Image classification data set "Herbs" (pegasis470/Herbs on GitHub). Class labels (10): belimbing wuluh, jambu biji, jeruk nipis, kemangi, lidah buaya, nangka, pandan, pepaya, seledri, sirih.

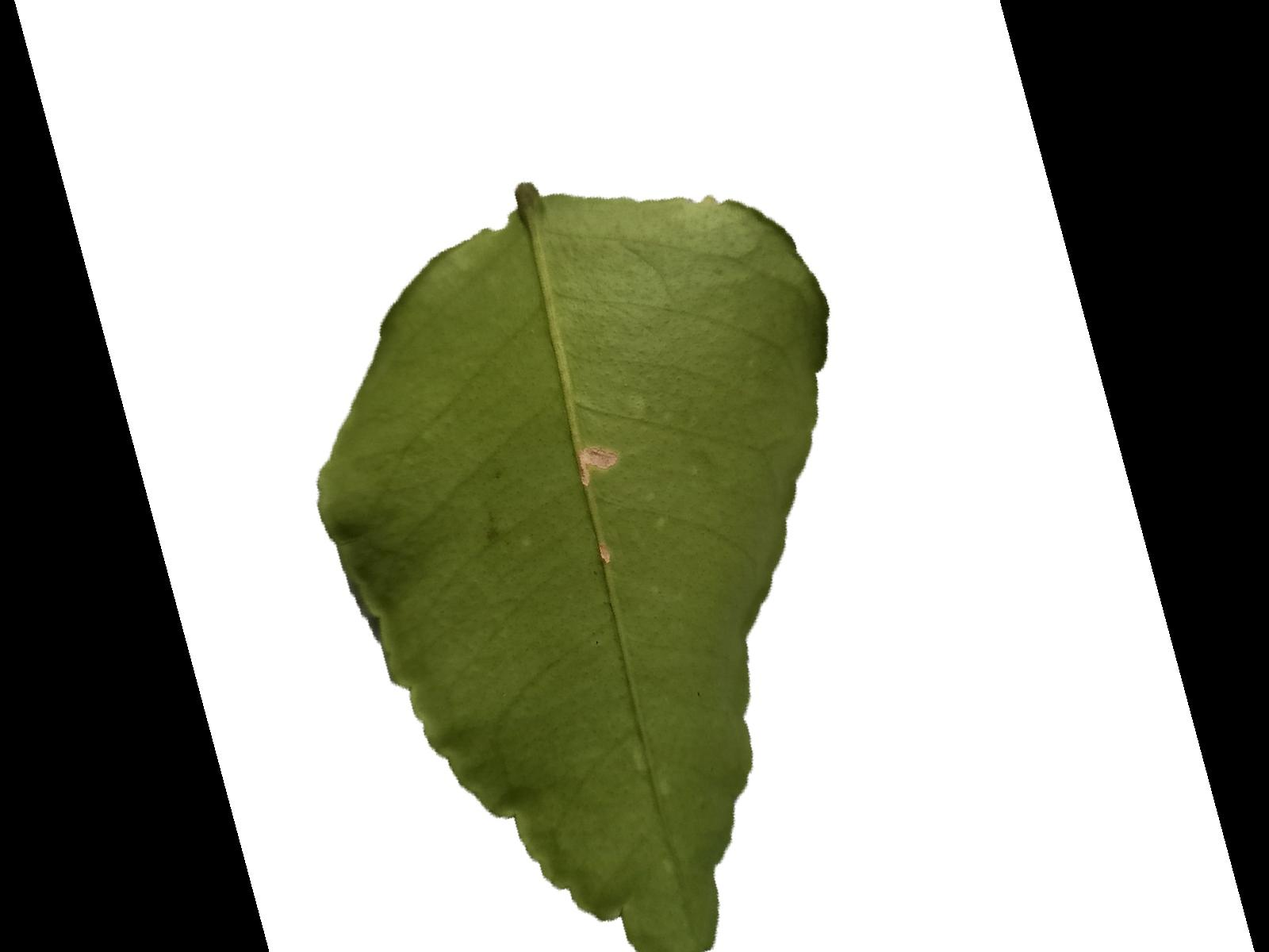
Label: jeruk nipis

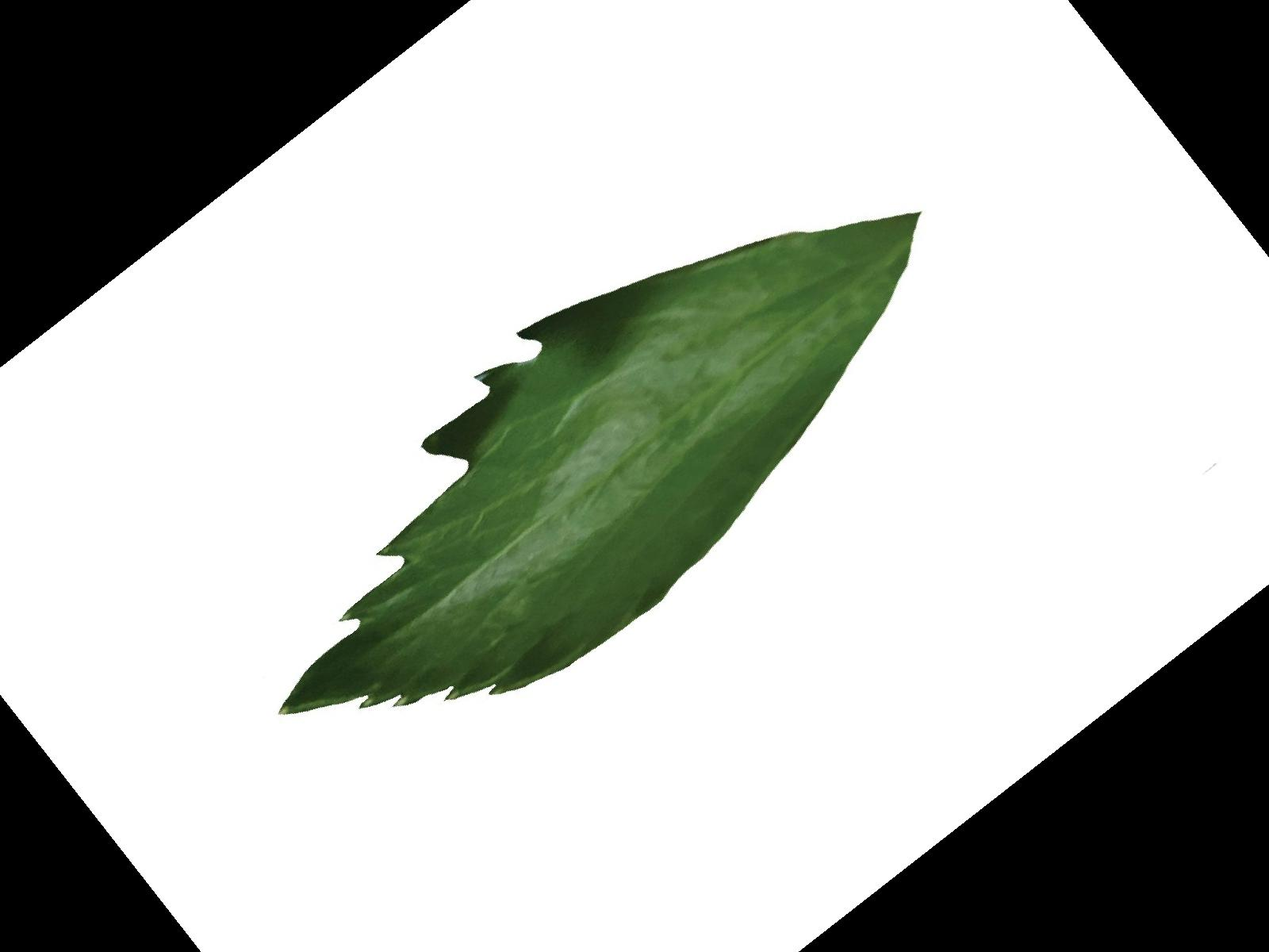
Label: seledri

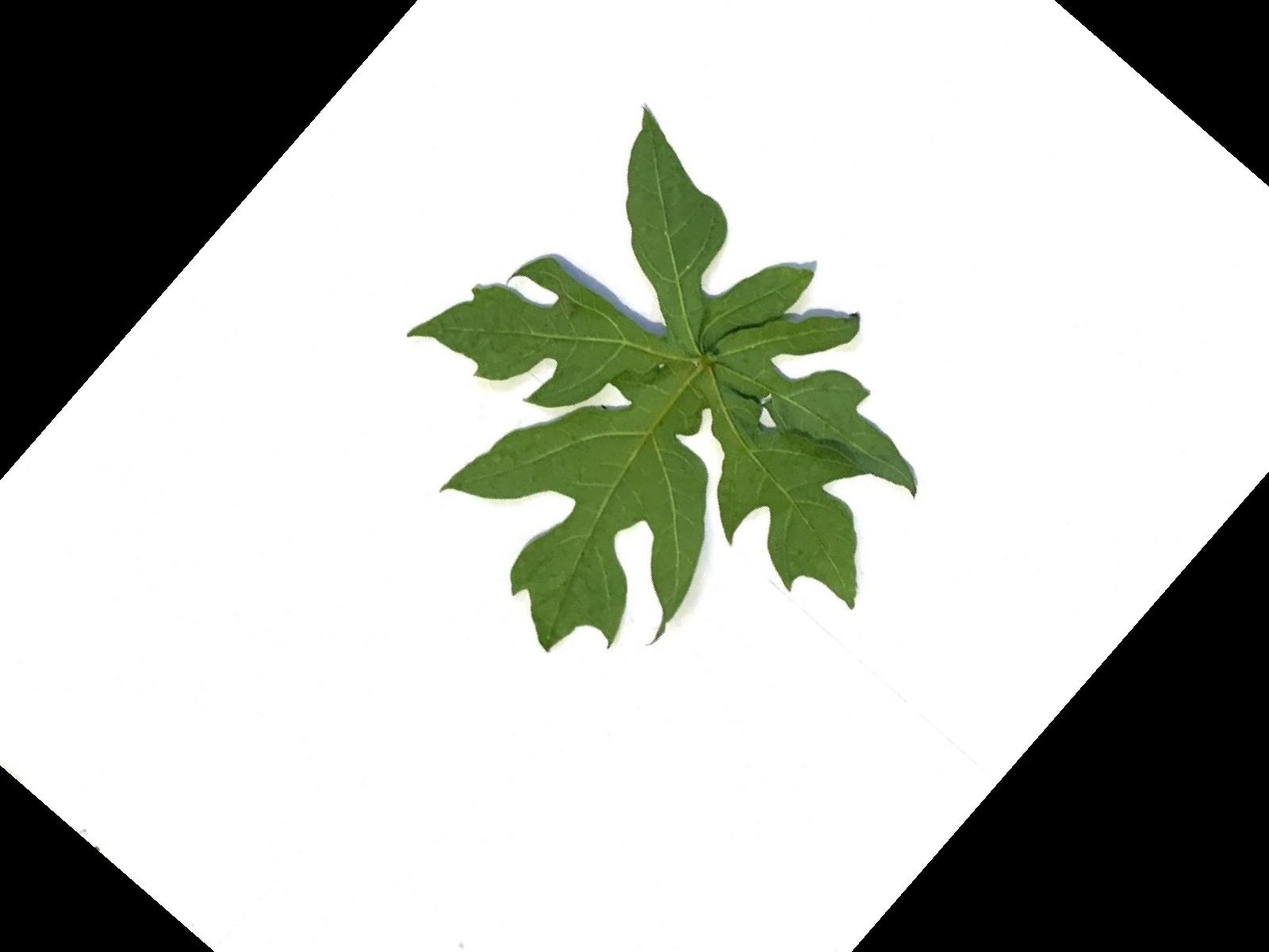
Label: pepaya

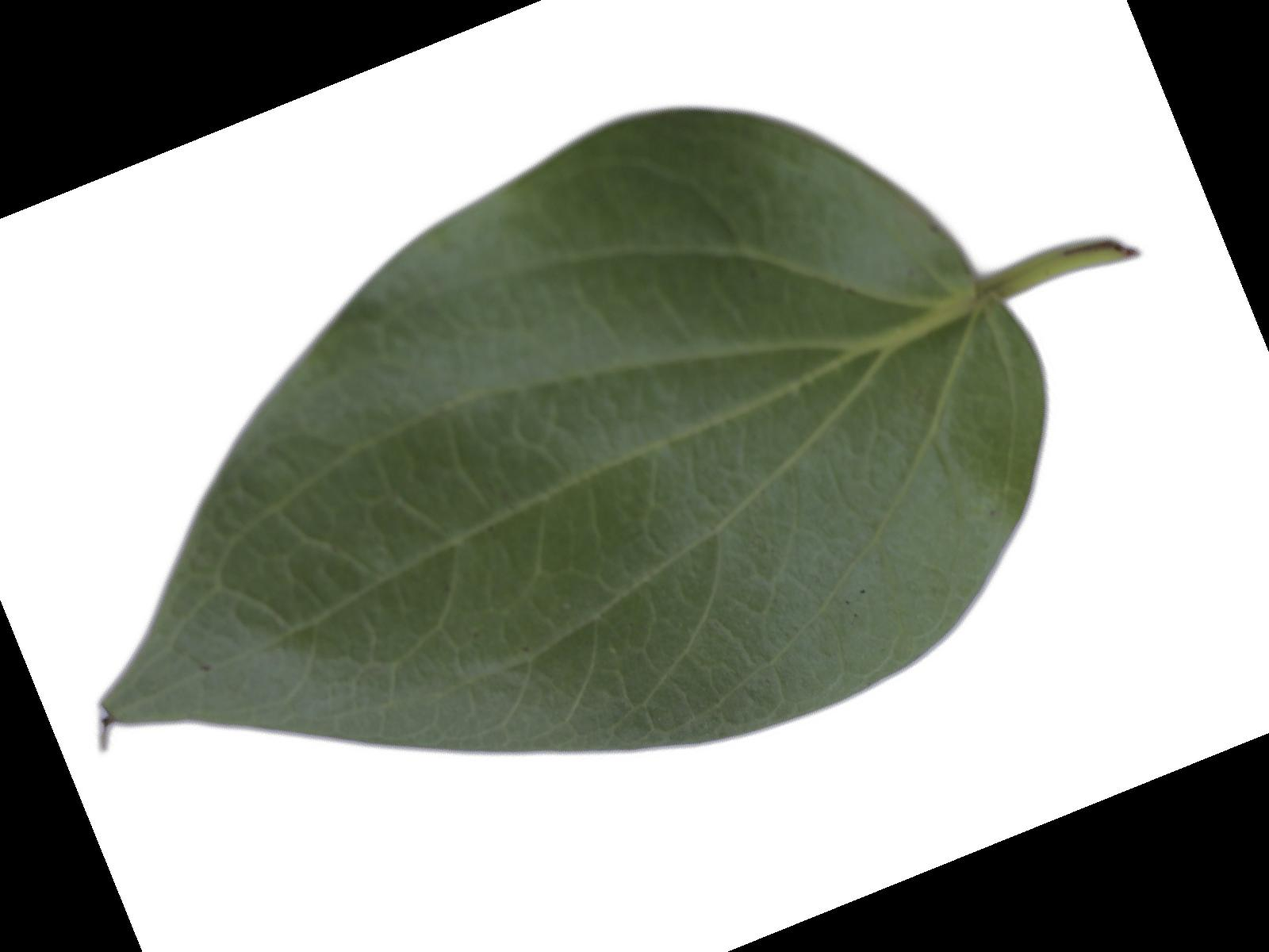
Label: sirih

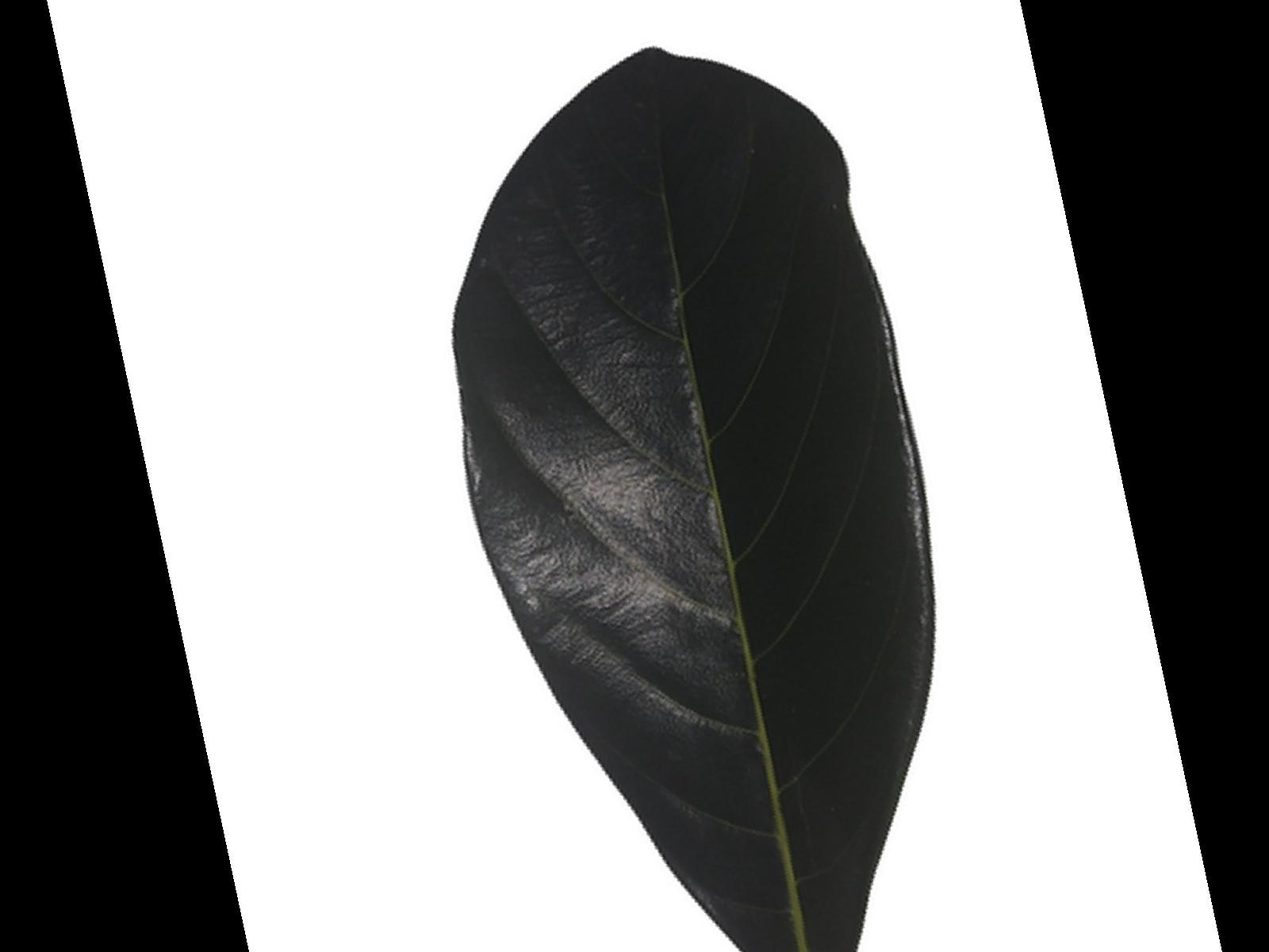
Label: nangka

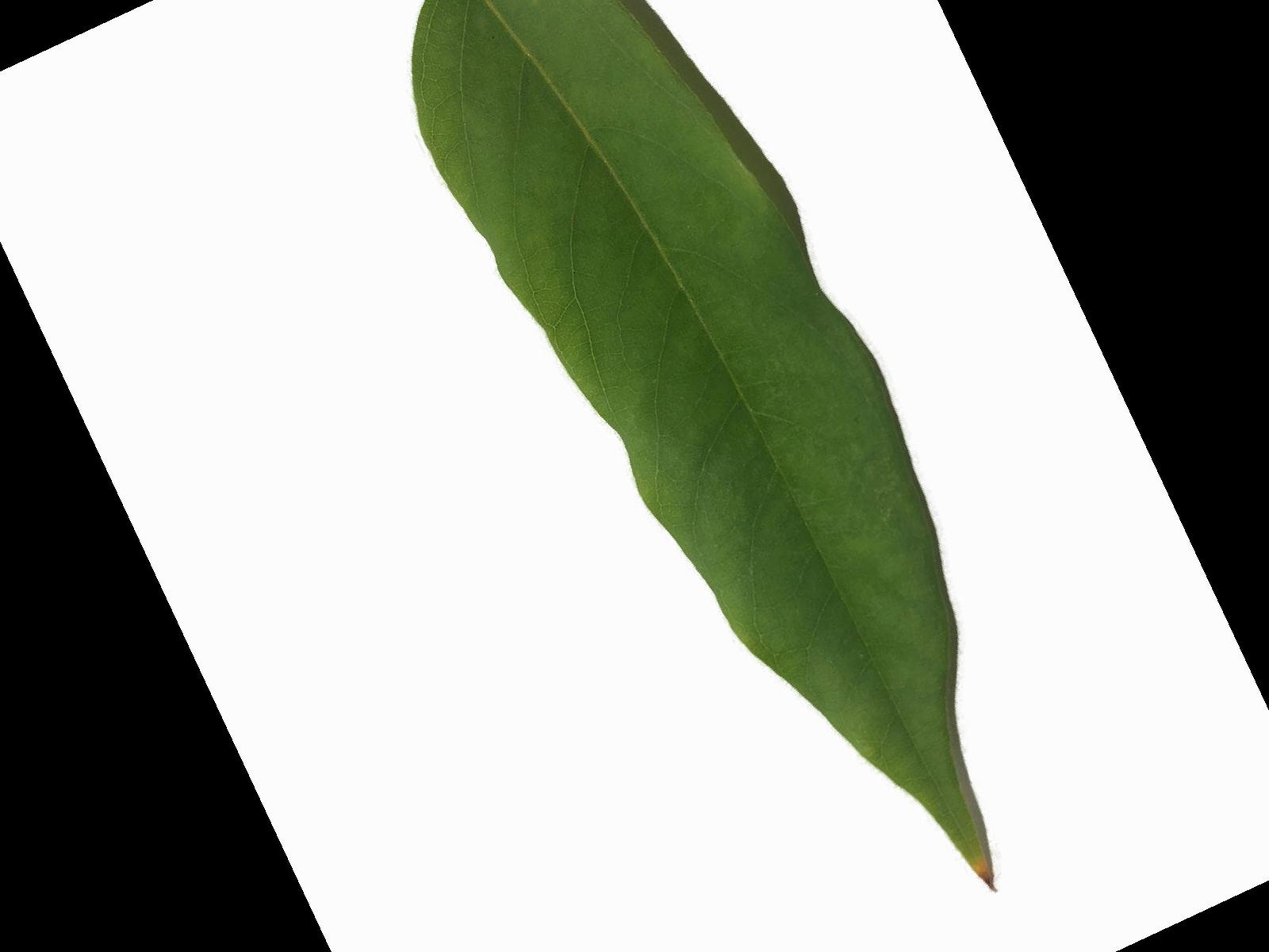
Label: belimbing wuluh
